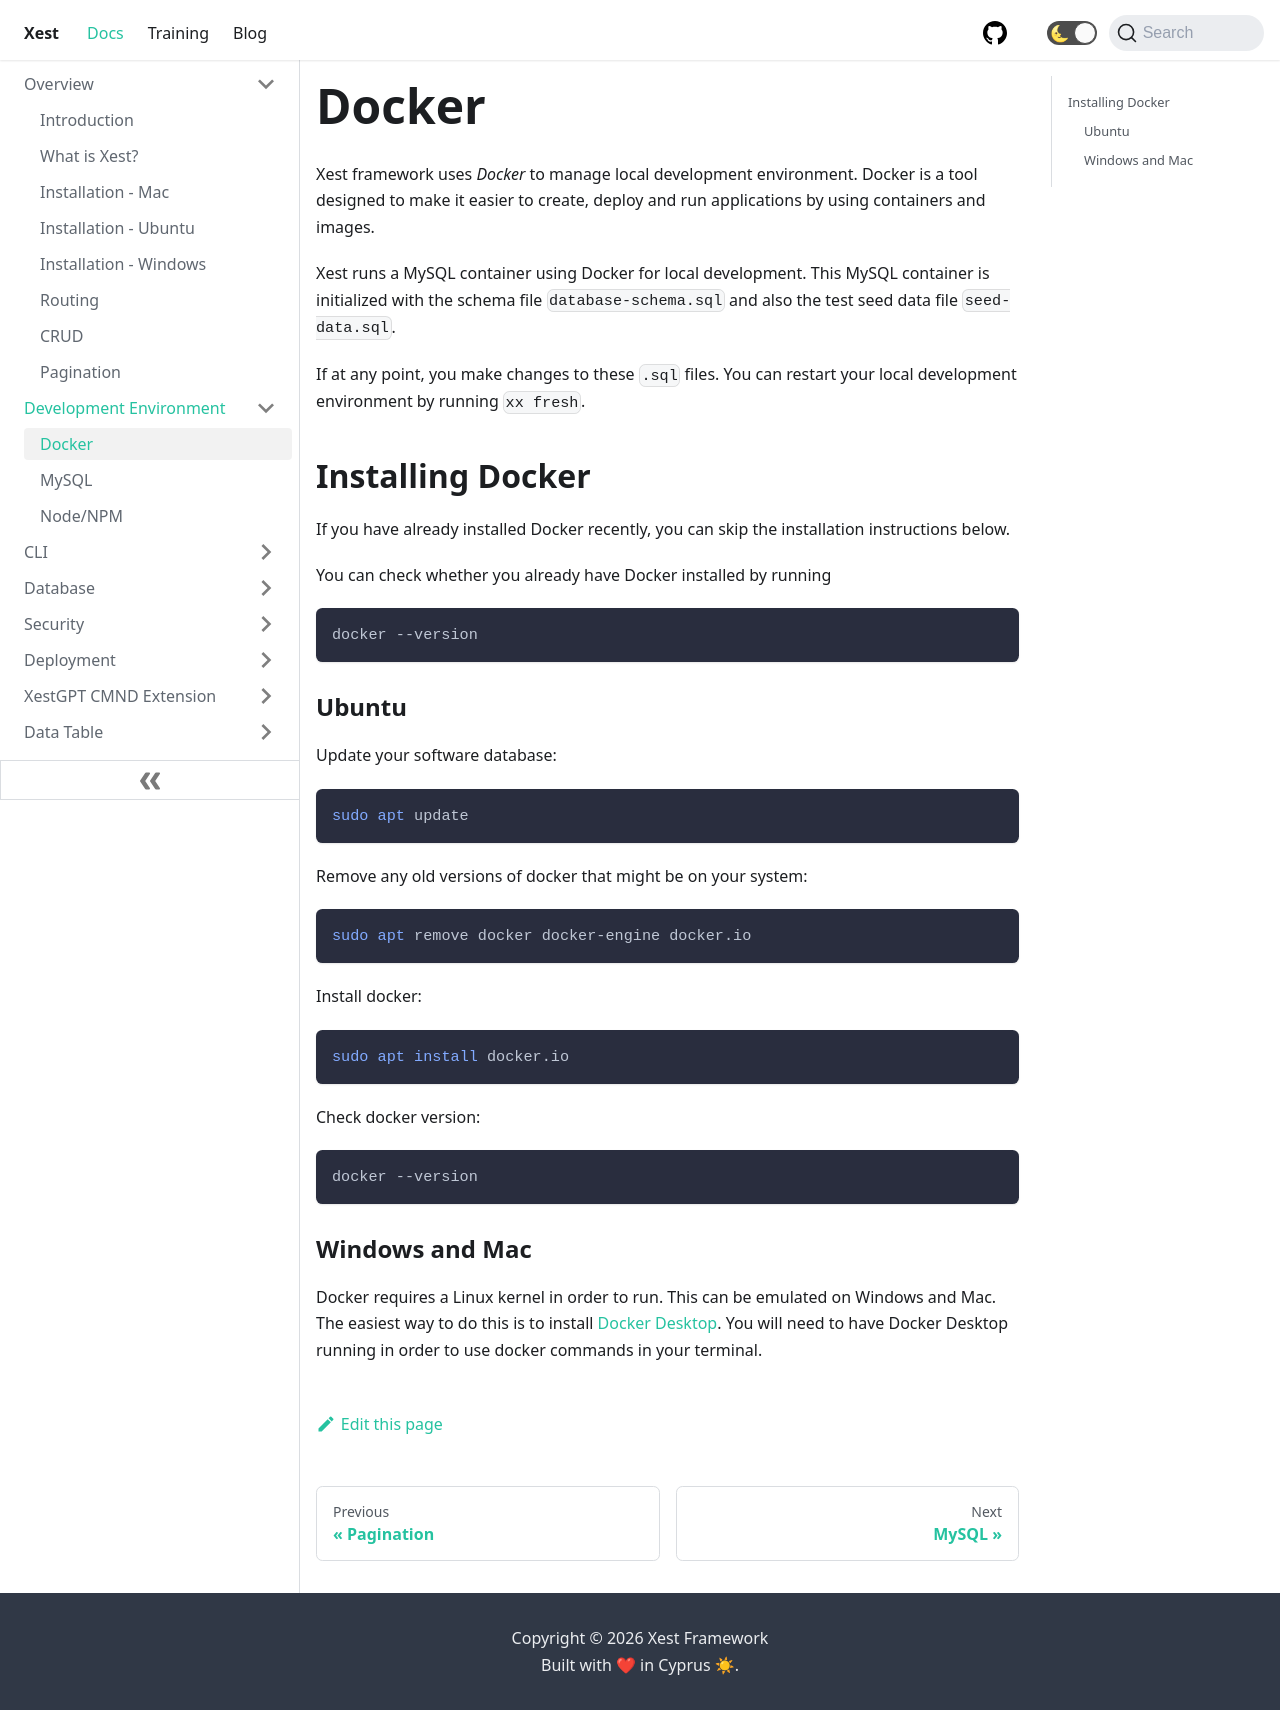

repository: CyprusCodes/xest-ts · page: docs/docker/index.html · generator: docusaurus

---
id: docker
title: Docker
sidebar_label: Docker
---

# Docker

Xest framework uses *Docker* to manage local development environment. Docker is a tool designed to make it easier to create, deploy and run applications by using containers and images.

Xest runs a MySQL container using Docker for local development. This MySQL container is initialized with the schema file `database-schema.sql` and also the test seed data file `seed-data.sql`.

If at any point, you make changes to these `.sql` files. You can restart your local development environment by running `xx fresh`.

## Installing Docker

If you have already installed Docker recently, you can skip the installation instructions below.

You can check whether you already have Docker installed by running

```bash
docker --version
```

### Ubuntu

Update your software database:

```bash
sudo apt update
```

Remove any old versions of docker that might be on your system:

```bash
sudo apt remove docker docker-engine docker.io
```

Install docker:

```bash
sudo apt install docker.io
```

Check docker version:

```bash
docker --version
```

### Windows and Mac

Docker requires a Linux kernel in order to run. This can be emulated on Windows and Mac. The easiest way to do this is to install [Docker Desktop](https://docs.docker.com/get-docker/). You will need to have Docker Desktop running in order to use docker commands in your terminal.
